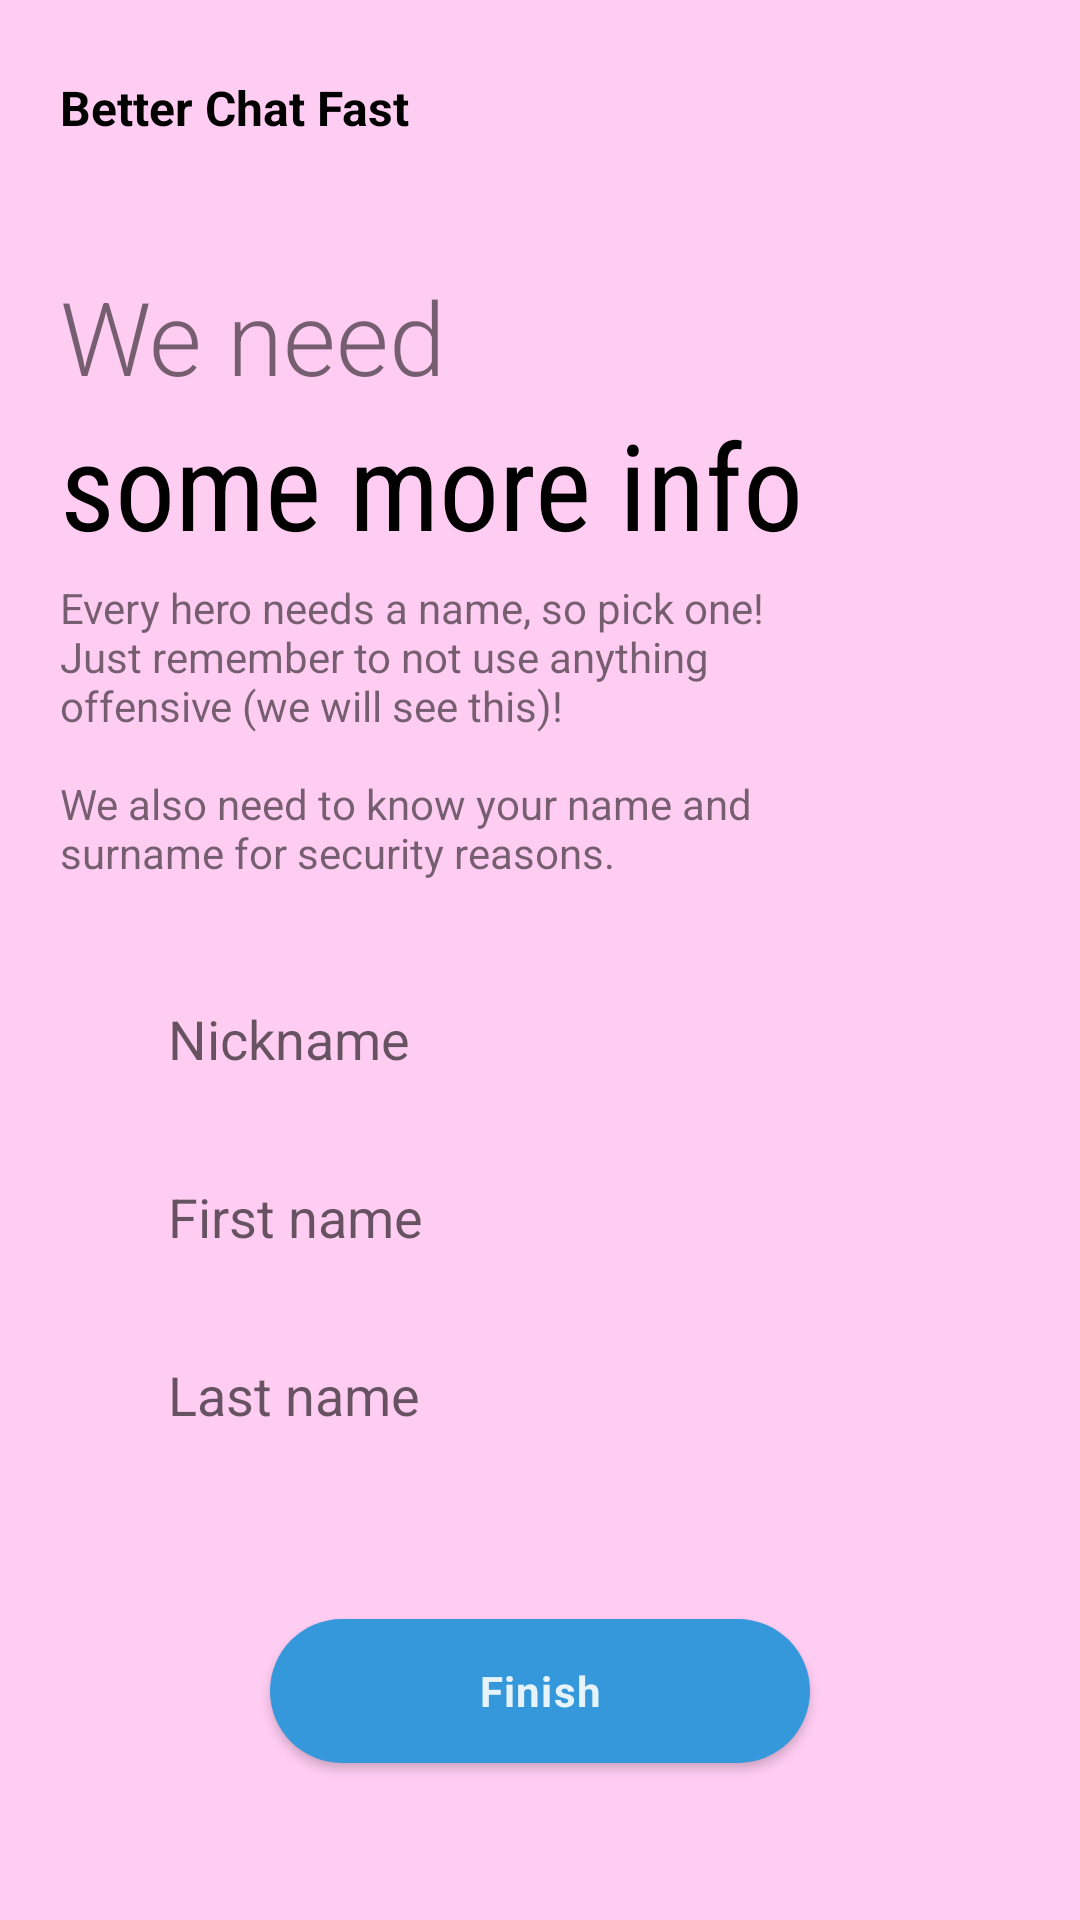

Reconstruct the res/layout file that produces this screen, plus the resources it refers to.
<!-- AndroidManifest.xml: application theme Theme.BetterChatFast -->
<!-- res/layout/fragment_onboarding_4.xml -->
<?xml version="1.0" encoding="utf-8"?>
<androidx.constraintlayout.widget.ConstraintLayout xmlns:android="http://schemas.android.com/apk/res/android"
    xmlns:app="http://schemas.android.com/apk/res-auto"
    android:layout_width="match_parent"
    android:layout_height="match_parent"
    xmlns:tools="http://schemas.android.com/tools"
    android:background="@color/pink_100">

    <TextView
    android:id="@+id/onboarding_4_app_name_text_view"
    android:layout_width="wrap_content"
    android:layout_height="wrap_content"
    android:layout_marginTop="25dp"
    android:text="Better Chat Fast"
    android:textColor="@color/black"
    android:textSize="16sp"
    android:textStyle="bold"
    app:layout_constraintHorizontal_bias="0"
    app:layout_constraintVertical_bias="0"
    app:layout_constraintBottom_toTopOf="@+id/onboarding_4_hello1_text_view"
    app:layout_constraintEnd_toEndOf="parent"
    app:layout_constraintStart_toStartOf="@+id/onboarding_4_hello1_text_view"
    app:layout_constraintTop_toTopOf="parent" />

    <TextView
        android:id="@+id/onboarding_4_hello1_text_view"
        android:layout_width="wrap_content"
        android:layout_height="wrap_content"
        android:layout_marginStart="20dp"
        android:fontFamily="sans-serif-light"
        android:text="We need"
        android:textSize="34sp"
        app:layout_constraintBottom_toBottomOf="parent"
        app:layout_constraintEnd_toEndOf="parent"
        app:layout_constraintHorizontal_bias="0"
        app:layout_constraintStart_toStartOf="parent"
        app:layout_constraintTop_toTopOf="parent"
        app:layout_constraintVertical_bias=".15" />

    <TextView
        android:id="@+id/onboarding_4_hello2_text_view"
        android:layout_width="wrap_content"
        android:layout_height="wrap_content"
        android:fontFamily="sans-serif-condensed"
        android:text="some more info"
        android:textColor="@color/black"
        android:textSize="40sp"
        app:layout_constraintBottom_toBottomOf="parent"
        app:layout_constraintEnd_toEndOf="parent"
        app:layout_constraintHorizontal_bias="0"
        app:layout_constraintStart_toStartOf="@+id/onboarding_4_hello1_text_view"
        app:layout_constraintTop_toBottomOf="@+id/onboarding_4_hello1_text_view"
        app:layout_constraintVertical_bias="0" />

    <TextView
        android:id="@+id/onboarding_4_description_text_view"
        android:layout_width="0dp"
        android:layout_height="wrap_content"
        android:layout_marginTop="5dp"
        android:text="@string/onboarding_4_text"
        android:textSize="14sp"
        app:layout_constraintBottom_toBottomOf="parent"
        app:layout_constraintEnd_toEndOf="parent"
        app:layout_constraintHeight_percent=".1"
        app:layout_constraintHorizontal_bias="0"
        app:layout_constraintStart_toStartOf="@+id/onboarding_4_hello2_text_view"
        app:layout_constraintTop_toBottomOf="@+id/onboarding_4_hello2_text_view"
        app:layout_constraintVertical_bias="0"
        app:layout_constraintWidth_percent=".7" />

    <EditText
        android:id="@+id/onboarding_4_nickname_edit_text"
        android:layout_width="0dp"
        android:layout_height="wrap_content"
        android:background="@drawable/edit_text_bg"
        android:hint="Nickname"
        android:paddingStart="20dp"
        android:paddingTop="10dp"
        android:paddingBottom="10dp"
        app:layout_constraintVertical_bias=".1"
        app:layout_constraintBottom_toBottomOf="parent"
        app:layout_constraintEnd_toEndOf="parent"
        app:layout_constraintHorizontal_bias=".5"
        app:layout_constraintStart_toStartOf="parent"
        app:layout_constraintTop_toBottomOf="@+id/onboarding_4_description_text_view"
        app:layout_constraintWidth_percent=".8"
        tools:ignore="RtlSymmetry" />

    <EditText
        android:id="@+id/onboarding_4_last_name_edit_text"
        android:layout_width="0dp"
        android:layout_height="wrap_content"
        android:background="@drawable/edit_text_bg"
        android:hint="Last name"
        android:layout_marginTop="15dp"
        android:paddingStart="20dp"
        android:paddingTop="10dp"
        android:paddingBottom="10dp"
        app:layout_constraintBottom_toBottomOf="parent"
        app:layout_constraintEnd_toEndOf="parent"
        app:layout_constraintStart_toStartOf="parent"
        app:layout_constraintTop_toBottomOf="@+id/onboarding_4_first_name_edit_text"
        app:layout_constraintVertical_bias="0"
        app:layout_constraintWidth_percent=".8"
        tools:ignore="RtlSymmetry" />

    <EditText
        android:id="@+id/onboarding_4_first_name_edit_text"
        android:layout_width="0dp"
        android:layout_height="wrap_content"
        android:background="@drawable/edit_text_bg"
        android:layout_marginTop="15dp"
        android:hint="First name"
        android:paddingStart="20dp"
        android:paddingTop="10dp"
        android:paddingBottom="10dp"
        app:layout_constraintBottom_toBottomOf="parent"
        app:layout_constraintEnd_toEndOf="parent"
        app:layout_constraintHorizontal_bias=".5"
        app:layout_constraintStart_toStartOf="parent"
        app:layout_constraintTop_toBottomOf="@+id/onboarding_4_nickname_edit_text"
        app:layout_constraintWidth_percent=".8"
        app:layout_constraintVertical_bias="0"
        tools:ignore="RtlSymmetry" />

    <com.google.android.material.button.MaterialButton
        android:id="@+id/onboarding_4_finish_button"
        android:layout_width="0dp"
        android:layout_height="wrap_content"
        android:fontFamily="sans-serif"
        android:insetTop="0dp"
        android:insetBottom="0dp"
        app:layout_constraintWidth_percent="0.5"
        android:letterSpacing="0.03"
        android:lineSpacingExtra="2sp"
        android:text="Finish"
        android:textAllCaps="false"
        android:textColor="@color/ondark_01"
        android:textSize="14sp"
        android:textStyle="bold"
        app:backgroundTint="#3498db"
        app:cornerRadius="50dp"
        app:layout_constraintBottom_toBottomOf="parent"
        app:layout_constraintEnd_toEndOf="parent"
        app:layout_constraintStart_toStartOf="parent"
        app:layout_constraintTop_toBottomOf="@+id/onboarding_4_last_name_edit_text"/>

</androidx.constraintlayout.widget.ConstraintLayout>
<!-- resources referenced by this layout -->
<resources>
  <color name="black">#FF000000</color>
  <color name="ondark_01">#e1ffffff</color>
  <color name="pink_100">#ffccf2</color>
  <string name="onboarding_4_text">Every hero needs a name, so pick one!\nJust remember to not use anything offensive (we will see this)!\n\nWe also need to know your name and surname for security reasons.</string>
  <style name="Theme.BetterChatFast" parent="Theme.MaterialComponents.DayNight.DarkActionBar">
          
          <item name="colorPrimary">@color/colorBCFBlue</item>
          <item name="colorPrimaryVariant">@color/colorBCFBlue</item>
          <item name="colorOnPrimary">@color/white</item>
          
          <item name="colorSecondary">@color/colorBCFPink</item>
          <item name="colorSecondaryVariant">@color/colorBCFBlack</item>
          <item name="colorOnSecondary">@color/white</item>
          
          <item name="android:statusBarColor">@color/colorBCFBlue</item>
          
          <item name="windowActionBar">false</item>
          <item name="windowNoTitle">true</item>
          <item name="android:windowLayoutInDisplayCutoutMode">
              shortEdges 
          </item>
      </style>
  <color name="colorBCFBlue">#3498db</color>
  <color name="white">#FFFFFFFF</color>
  <color name="colorBCFPink">#ffcdcf</color>
  <color name="colorBCFBlack">#383838</color>
</resources>
